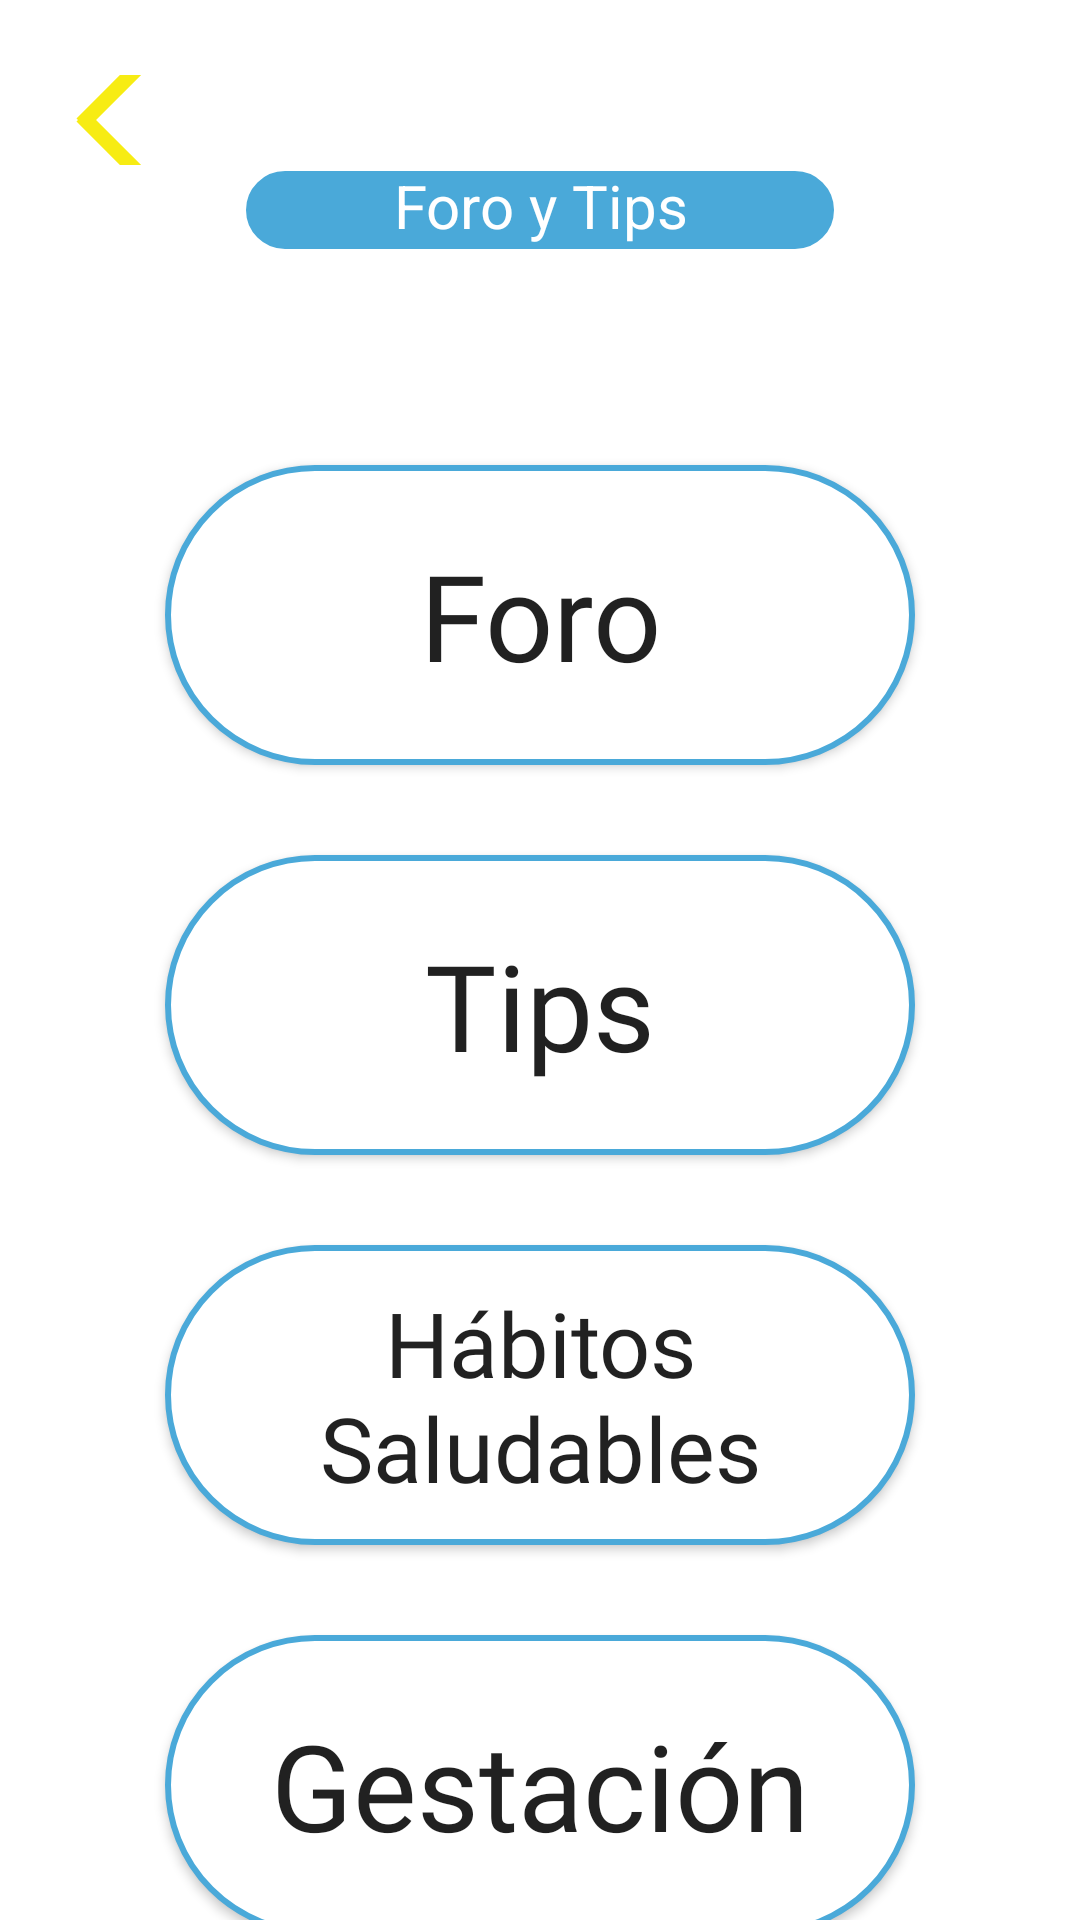

Produce the Android XML layout that renders to this screen, including the resource entries it uses.
<!-- AndroidManifest.xml: application theme Theme.CuidaVet -->
<!-- res/layout/activity_foro.xml -->
<?xml version="1.0" encoding="utf-8"?>
<LinearLayout xmlns:android="http://schemas.android.com/apk/res/android"
    android:orientation="vertical"
    android:layout_width="match_parent"
    android:layout_height="match_parent"
    android:background="@color/white">

    <androidx.appcompat.widget.AppCompatButton
        android:id="@+id/btn_flechaRegresarForo"
        android:layout_width="122dp"
        android:layout_height="30dp"
        android:layout_marginLeft="5dp"
        android:layout_marginTop="25dp"
        android:background="@drawable/flecha" />

    <TextView
        android:id="@+id/ed_foroYtips"
        android:layout_width="200dp"
        android:layout_height="30dp"
        android:layout_gravity="center"
        android:layout_marginTop="0dp"
        android:background="@drawable/round_button"
        android:hint="@string/foroYtips"
        android:textAlignment="center"
        android:textAllCaps="false"
        android:textColorHint="@color/white"
        android:textSize="20sp" />

    <androidx.appcompat.widget.AppCompatButton
        android:id="@+id/btn_foro2"
        android:layout_width="250dp"
        android:layout_height="100dp"
        android:layout_marginTop="70dp"
        android:text="@string/foro"
        android:textAlignment="center"
        android:textSize="40sp"
        android:fontFamily="@font/alataregular"
        android:background="@drawable/round_button_white"
        android:layout_gravity="center"
        android:textAllCaps="false"
        />
    <androidx.appcompat.widget.AppCompatButton
        android:id="@+id/btn_tips"
        android:layout_width="250dp"
        android:layout_height="100dp"
        android:text="@string/Tips"
        android:textAlignment="center"
        android:textSize="40sp"
        android:fontFamily="@font/alataregular"
        android:background="@drawable/round_button_white"
        android:layout_gravity="center"
        android:layout_marginTop="30dp"
        android:textAllCaps="false"
        />
    <androidx.appcompat.widget.AppCompatButton
        android:id="@+id/btn_habitosSaludables"
        android:layout_width="250dp"
        android:layout_height="100dp"
        android:text="@string/habitosSaludables"
        android:textAlignment="center"
        android:textSize="30sp"
        android:fontFamily="@font/alataregular"
        android:background="@drawable/round_button_white"
        android:layout_gravity="center"
        android:layout_marginTop="30dp"
        android:textAllCaps="false"
        />
    <androidx.appcompat.widget.AppCompatButton
        android:id="@+id/btn_gestacion"
        android:layout_width="250dp"
        android:layout_height="100dp"
        android:text="@string/gestacion"
        android:textAlignment="center"
        android:textSize="40sp"
        android:fontFamily="@font/alataregular"
        android:background="@drawable/round_button_white"
        android:layout_gravity="center"
        android:layout_marginTop="30dp"
        android:textAllCaps="false"
        />





</LinearLayout>
<!-- resources referenced by this layout -->
<resources>
  <color name="white">#FFFFFFFF</color>
  <!-- drawable flecha (drawable) -->
  <?xml version="1.0" encoding="UTF-8"?>
  <layer-list xmlns:android="http://schemas.android.com/apk/res/android" >  <item> <shape android:shape="rectangle">
      <size android:width="100dp" android:height="40dp" />
      <corners android:radius="0dp"/>
  </shape>
  </item>
      <item android:top="-40dp" android:bottom="65dp" android:right="-30dp">
          <rotate android:fromDegrees="-45">
              <shape android:shape="rectangle">
              <solid android:color="@color/amarrillo" />
          </shape> </rotate>
      </item>
      <item android:top="65dp" android:bottom="-40dp" android:right="-30dp">
          <rotate android:fromDegrees="45"> <shape android:shape="rectangle">
              <solid android:color="@color/amarrillo" /> </shape> </rotate> </item> </layer-list>
  <!-- drawable round_button (drawable) -->
  <?xml version="1.0" encoding="utf-8"?>
  <selector xmlns:android="http://schemas.android.com/apk/res/android">
      <item>
          <shape android:shape="rectangle">
              <solid android:color="@color/magenta"/>
              <corners android:radius="80dp"/>
              <stroke
                  android:width="2dp"
                  android:color="@color/white"/>
          </shape>
      </item>
  </selector>
  <!-- drawable round_button_white (drawable) -->
  <?xml version="1.0" encoding="utf-8"?>
  <selector xmlns:android="http://schemas.android.com/apk/res/android">
      <item>
          <shape android:shape="rectangle">
              <solid android:color="@color/white"/>
              <corners android:radius="80dp"/>
              <stroke
                  android:width="2dp"
                  android:color="@color/magenta"/>
          </shape>
      </item>
  </selector>
  <string name="Tips">Tips</string>
  <string name="foro">Foro</string>
  <string name="foroYtips">Foro y Tips</string>
  <string name="gestacion">Gestación</string>
  <string name="habitosSaludables">Hábitos Saludables</string>
  <style name="Theme.CuidaVet" parent="Theme.MaterialComponents.DayNight.DarkActionBar">
          
          <item name="colorPrimary">@color/purple_500</item>
          <item name="colorPrimaryVariant">@color/purple_700</item>
          <item name="colorOnPrimary">@color/white</item>
          
          <item name="colorSecondary">@color/teal_200</item>
          <item name="colorSecondaryVariant">@color/teal_700</item>
          <item name="colorOnSecondary">@color/black</item>
          
          <item name="android:statusBarColor" tools:targetApi="l">?attr/colorPrimaryVariant</item>
          
      </style>
  <color name="amarrillo">#f7ec13</color>
  <color name="magenta">#4aa9d9</color>
  <color name="purple_500">#FF6200EE</color>
  <color name="purple_700">#FF3700B3</color>
  <color name="teal_200">#FF03DAC5</color>
  <color name="teal_700">#FF018786</color>
  <color name="black">#FF000000</color>
</resources>
